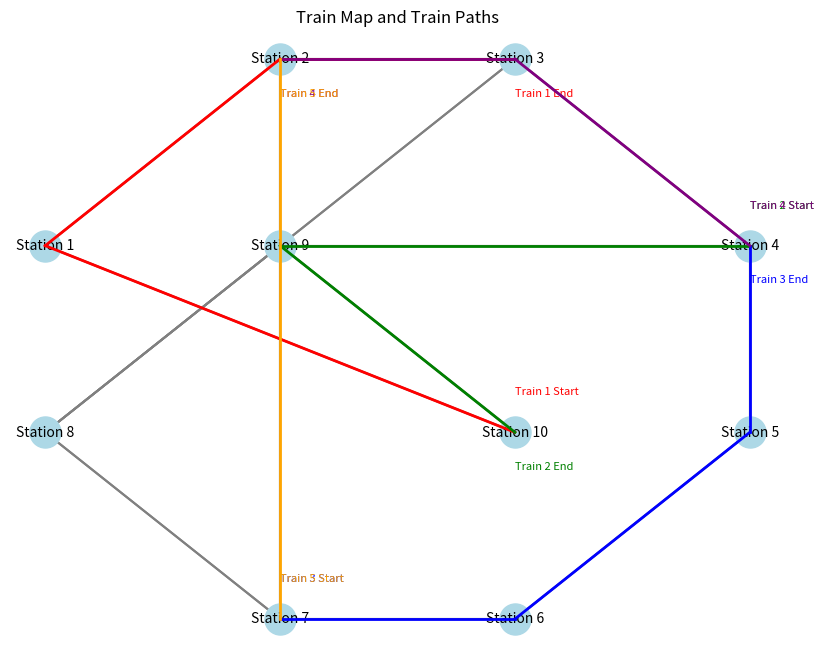

Here is the Python script that generated this plot:
import random
import matplotlib.pyplot as plt

# Create a graph representing the train map as an adjacency list
def create_train_map():
    stations = [f"Station {i}" for i in range(1, 11)]
    adjacency_list = {
        "Station 1": ["Station 2", "Station 10"],
        "Station 2": ["Station 1", "Station 3", "Station 7"],
        "Station 3": ["Station 2", "Station 4", "Station 8"],
        "Station 4": ["Station 3", "Station 5", "Station 9"],
        "Station 5": ["Station 4", "Station 6"],
        "Station 6": ["Station 5", "Station 7"],
        "Station 7": ["Station 6", "Station 8", "Station 2"],
        "Station 8": ["Station 7", "Station 9", "Station 3"],
        "Station 9": ["Station 8", "Station 10", "Station 4"],
        "Station 10": ["Station 1", "Station 9"]
    }
    return adjacency_list, stations

# Randomly create train schedules
def create_trains(stations, num_trains=5):
    trains = []
    for i in range(num_trains):
        start = random.choice(stations)
        end = random.choice(stations)
        while end == start:  # Ensure start and end are different
            end = random.choice(stations)
        trains.append({"train_id": f"Train {i+1}", "start": start, "end": end})
    return trains

# Find the shortest path using BFS
def bfs_shortest_path(graph, start, end):
    queue = [[start]]  # Queue of paths
    visited = set()

    while queue:
        path = queue.pop(0)  # Get the first path in the queue
        station = path[-1]  # Get the last station from the path

        if station == end:
            return path  # Return path if the destination is reached

        if station not in visited:
            visited.add(station)
            for neighbor in graph[station]:
                new_path = list(path)
                new_path.append(neighbor)
                queue.append(new_path)

    return None  # Return None if no path exists

# Find efficient paths for trains while avoiding station conflicts
def find_train_paths(graph, trains):
    paths = {}
    occupied_stations = {}  # Dictionary to track station occupancy at each time step

    for train in trains:
        train_id = train['train_id']
        start = train['start']
        end = train['end']

        # Find the shortest path using BFS
        path = bfs_shortest_path(graph, start, end)

        # Ensure no two trains occupy the same station simultaneously
        adjusted_path = []
        for station in path:
            time_step = len(adjusted_path)  # Current "time step" based on path length
            while occupied_stations.get((station, time_step), False):  # Check for conflict
                time_step += 1  # Delay train if there's a conflict
            adjusted_path.append((station, time_step))
            occupied_stations[(station, time_step)] = train_id  # Mark station as occupied
        
        paths[train_id] = adjusted_path
    return paths

# Visualize the train map and paths
def visualize_train_map(adjacency_list, trains, paths):
    # Assign fixed positions for stations for visualization purposes
    positions = {
        "Station 1": (0, 1),
        "Station 2": (1, 2),
        "Station 3": (2, 2),
        "Station 4": (3, 1),
        "Station 5": (3, 0),
        "Station 6": (2, -1),
        "Station 7": (1, -1),
        "Station 8": (0, 0),
        "Station 9": (1, 1),
        "Station 10": (2, 0)
    }

    plt.figure(figsize=(10, 8))

    # Draw stations (nodes)
    for station, (x, y) in positions.items():
        plt.scatter(x, y, s=500, color="lightblue", zorder=2)
        plt.text(x, y, station, fontsize=10, ha="center", va="center", zorder=3)

    # Draw connections (edges)
    for station, neighbors in adjacency_list.items():
        for neighbor in neighbors:
            x1, y1 = positions[station]
            x2, y2 = positions[neighbor]
            plt.plot([x1, x2], [y1, y2], color="gray", zorder=1)

    # Draw train paths
    colors = ["red", "green", "blue", "purple", "orange"]
    for i, train in enumerate(trains):
        train_id = train["train_id"]
        path = paths[train_id]
        path_stations = [station for station, _ in path]

        for j in range(len(path_stations) - 1):
            station1 = path_stations[j]
            station2 = path_stations[j + 1]
            x1, y1 = positions[station1]
            x2, y2 = positions[station2]
            plt.plot([x1, x2], [y1, y2], color=colors[i % len(colors)], linewidth=2, zorder=4)
        
        # Annotate train start and end
        start_x, start_y = positions[path_stations[0]]
        end_x, end_y = positions[path_stations[-1]]
        plt.text(start_x, start_y + 0.2, f"{train_id} Start", fontsize=8, color=colors[i % len(colors)])
        plt.text(end_x, end_y - 0.2, f"{train_id} End", fontsize=8, color=colors[i % len(colors)])

    plt.title("Train Map and Train Paths")
    plt.axis("off")
    plt.show()

# Main function
def main():
    # Step 1: Create train map
    adjacency_list, stations = create_train_map()

    # Step 2: Create train schedules
    trains = create_trains(stations)

    # Step 3: Find efficient paths for trains
    paths = find_train_paths(adjacency_list, trains)

    # Step 4: Display results
    print("Train Schedules:")
    for train in trains:
        print(f"{train['train_id']}: Start at {train['start']}, End at {train['end']}")
    
    print("\nTrain Paths:")
    for train_id, path in paths.items():
        print(f"{train_id}: {' -> '.join([f'{station}(t={time})' for station, time in path])}")

    # Step 5: Visualize train map and paths
    visualize_train_map(adjacency_list, trains, paths)

# Run the program
if __name__ == "__main__":
    main()